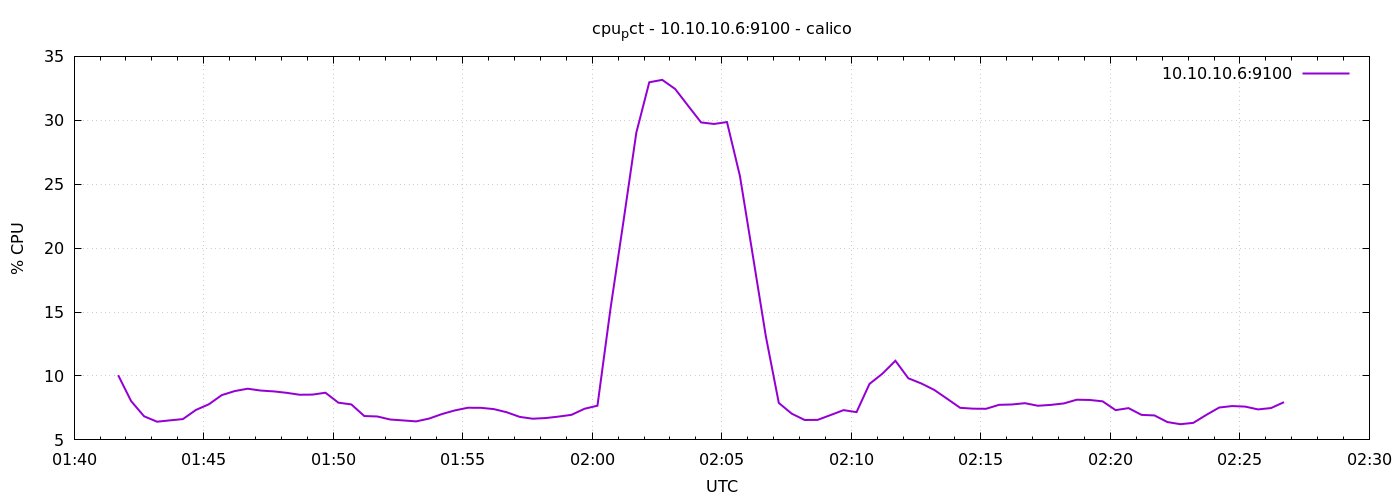

The table this chart was drawn from, first rows:
1776822102	10.06190476190698
1776822132	8.033
1776822162	6.848
1776822192	6.424
1776822222	6.529
1776822252	6.629
1776822282	7.343
1776822312	7.786
1776822342	8.505
1776822372	8.819
1776822402	9.005
1776822432	8.859
1776822462	8.795
1776822492	8.684
1776822522	8.533
1776822552	8.543
1776822582	8.69
1776822612	7.912
1776822642	7.776
1776822672	6.867
1776822702	6.833
1776822732	6.595
1776822762	6.524
1776822792	6.448
1776822822	6.667
1776822852	7.024
1776822882	7.31
1776822912	7.515
1776822942	7.51
1776822972	7.408
1776823002	7.162
1776823032	6.8
1776823062	6.657
1776823092	6.71
1776823122	6.823
1776823152	6.962
1776823182	7.436
1776823212	7.676
1776823242	15.22
1776823272	22.04
1776823302	29.03
1776823332	32.97
1776823362	33.16
1776823392	32.45
1776823422	31.13
1776823452	29.83
1776823482	29.71
1776823512	29.86
1776823542	25.63
1776823572	19.39
1776823602	13.1
1776823632	7.89
1776823662	7.051
1776823692	6.557
1776823722	6.567
1776823752	6.945
1776823782	7.329
1776823812	7.171
1776823842	9.38
1776823872	10.18
1776823902	11.19
... 30 more rows
